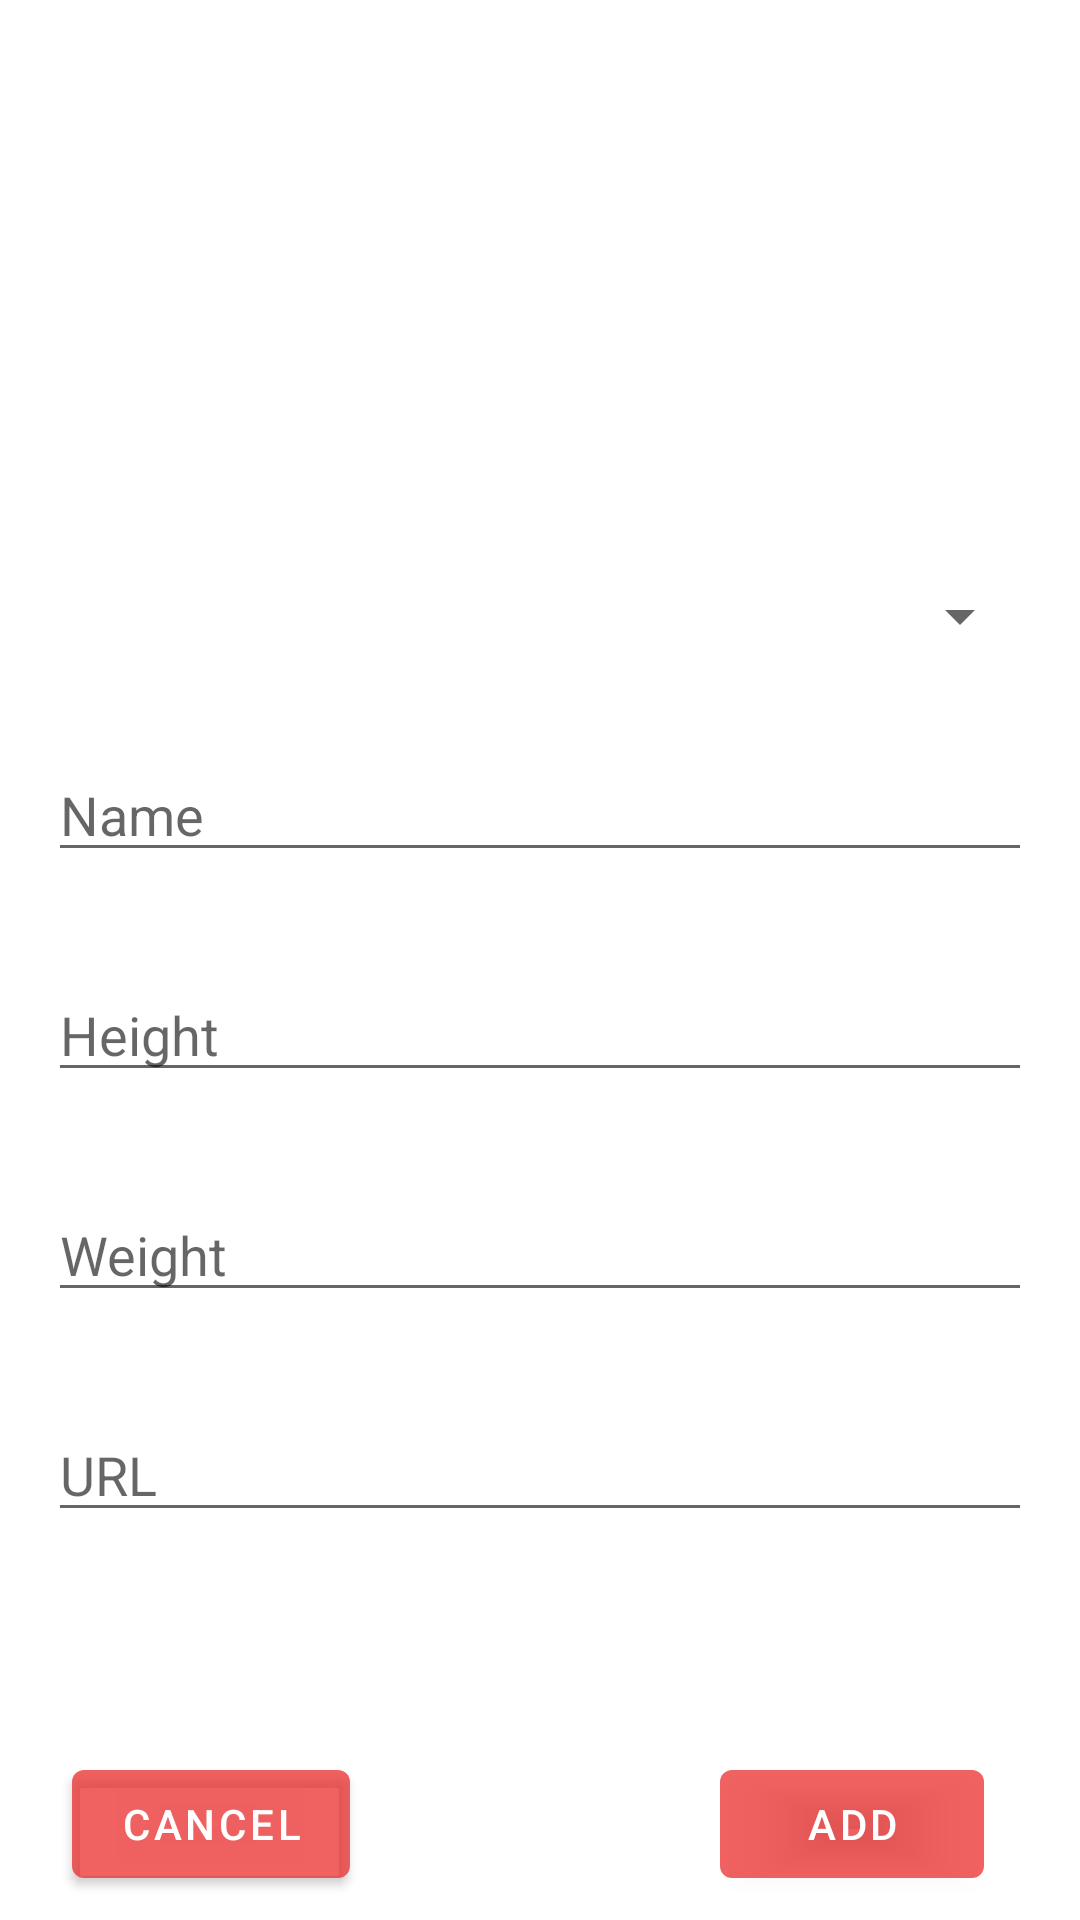

Here is an Android app screen rendered from its layout file. Give the layout XML and the strings, colors and styles it references.
<!-- AndroidManifest.xml: application theme Theme.TrabajofinTrimestre -->
<!-- res/layout/fragment_create_player.xml -->
<?xml version="1.0" encoding="utf-8"?>
<androidx.constraintlayout.widget.ConstraintLayout xmlns:android="http://schemas.android.com/apk/res/android"
    xmlns:app="http://schemas.android.com/apk/res-auto"
    xmlns:tools="http://schemas.android.com/tools"
    android:layout_width="match_parent"
    android:layout_height="match_parent"
    tools:context=".view.activity.CreateplayerFragment">

    <EditText
        android:id="@+id/etUrl"
        android:layout_width="0dp"
        android:layout_height="wrap_content"
        android:layout_marginStart="16dp"
        android:layout_marginTop="32dp"
        android:layout_marginEnd="16dp"
        android:ems="10"
        android:hint="URL"
        android:inputType="textPersonName"
        app:layout_constraintBottom_toBottomOf="parent"
        app:layout_constraintEnd_toEndOf="parent"
        app:layout_constraintStart_toStartOf="parent"
        app:layout_constraintTop_toBottomOf="@+id/etWeight"
        tools:ignore="TouchTargetSizeCheck" />

    <EditText
        android:id="@+id/etName"
        android:layout_width="0dp"
        android:layout_height="wrap_content"
        android:layout_marginStart="16dp"
        android:layout_marginTop="32dp"
        android:layout_marginEnd="16dp"
        android:ems="10"
        android:hint="Name"
        android:inputType="textPersonName"
        app:layout_constraintBottom_toTopOf="@+id/etHeight"
        app:layout_constraintEnd_toEndOf="parent"
        app:layout_constraintStart_toStartOf="parent"
        app:layout_constraintTop_toBottomOf="@+id/spType"
        tools:ignore="TouchTargetSizeCheck" />

    <EditText
        android:id="@+id/etHeight"
        android:layout_width="0dp"
        android:layout_height="wrap_content"
        android:layout_marginStart="16dp"
        android:layout_marginTop="32dp"
        android:layout_marginEnd="16dp"
        android:ems="10"
        android:hint="Height"
        android:inputType="textPersonName"
        app:layout_constraintBottom_toTopOf="@+id/etWeight"
        app:layout_constraintEnd_toEndOf="parent"
        app:layout_constraintStart_toStartOf="parent"
        app:layout_constraintTop_toBottomOf="@+id/etName"
        tools:ignore="TouchTargetSizeCheck" />

    <EditText
        android:id="@+id/etWeight"
        android:layout_width="0dp"
        android:layout_height="wrap_content"
        android:layout_marginStart="16dp"
        android:layout_marginTop="32dp"
        android:layout_marginEnd="16dp"
        android:ems="10"
        android:hint="Weight"
        android:inputType="textPersonName"
        app:layout_constraintBottom_toTopOf="@+id/etUrl"
        app:layout_constraintEnd_toEndOf="parent"
        app:layout_constraintStart_toStartOf="parent"
        app:layout_constraintTop_toBottomOf="@+id/etHeight"
        tools:ignore="TouchTargetSizeCheck" />

    <Spinner
        android:id="@+id/spType"
        android:layout_width="0dp"
        android:layout_height="wrap_content"
        android:layout_marginStart="16dp"
        android:layout_marginTop="64dp"
        android:layout_marginEnd="16dp"
        app:layout_constraintBottom_toTopOf="@+id/etName"
        app:layout_constraintEnd_toEndOf="parent"
        app:layout_constraintStart_toStartOf="parent"
        app:layout_constraintTop_toTopOf="parent"
        app:layout_constraintVertical_chainStyle="packed"
        tools:ignore="SpeakableTextPresentCheck,TouchTargetSizeCheck" />

    <ImageView
        android:id="@+id/ivImage"
        android:layout_width="0dp"
        android:layout_height="0dp"
        android:layout_marginStart="16dp"
        android:layout_marginTop="16dp"
        android:layout_marginEnd="16dp"
        android:layout_marginBottom="16dp"
        app:layout_constraintBottom_toTopOf="@+id/spType"
        app:layout_constraintEnd_toEndOf="parent"
        app:layout_constraintStart_toStartOf="parent"
        app:layout_constraintTop_toTopOf="parent"
        tools:srcCompat="@tools:sample/avatars" />

    <Button
        android:id="@+id/btAdd2"
        android:layout_width="wrap_content"
        android:layout_height="wrap_content"
        android:layout_marginEnd="32dp"
        android:layout_marginBottom="8dp"
        android:text="ADD"
        app:icon="@drawable/ic_baseline_add_24"
        app:layout_constraintBottom_toBottomOf="parent"
        app:layout_constraintEnd_toEndOf="parent" />

    <Button
        android:id="@+id/btCancel"
        android:layout_width="wrap_content"
        android:layout_height="wrap_content"
        android:layout_marginStart="24dp"
        android:layout_marginBottom="8dp"
        android:text="Cancel"
        app:icon="@drawable/ic_baseline_cancel_24"
        app:layout_constraintBottom_toBottomOf="parent"
        app:layout_constraintStart_toStartOf="parent" />
</androidx.constraintlayout.widget.ConstraintLayout>
<!-- resources referenced by this layout -->
<resources>
  <style name="Theme.TrabajofinTrimestre" parent="Theme.MaterialComponents.DayNight.DarkActionBar">
          
          <item name="colorPrimary">#C1EC2F2F</item>
          <item name="colorPrimaryVariant">@color/purple_700</item>
          <item name="colorOnPrimary">@color/white</item>
          
          <item name="colorSecondary">@color/teal_200</item>
          <item name="colorSecondaryVariant">@color/teal_700</item>
          <item name="colorOnSecondary">@color/black</item>
          
  
          
      </style>
  <color name="purple_700">#FF3700B3</color>
  <color name="white">#FFFFFFFF</color>
  <color name="teal_200">#FF03DAC5</color>
  <color name="teal_700">#FF018786</color>
  <color name="black">#FF000000</color>
</resources>
